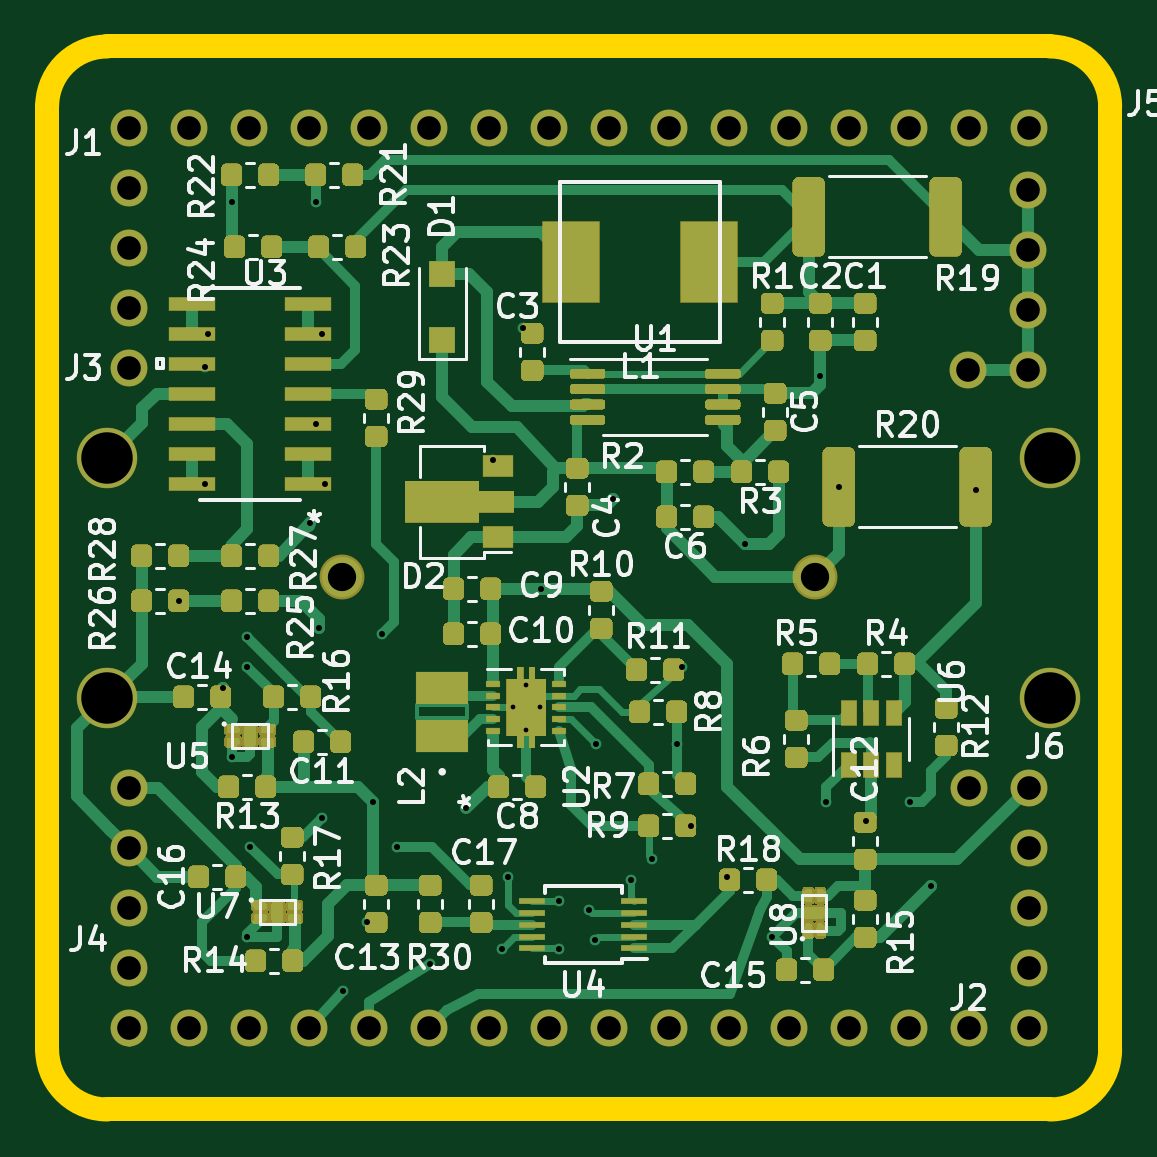
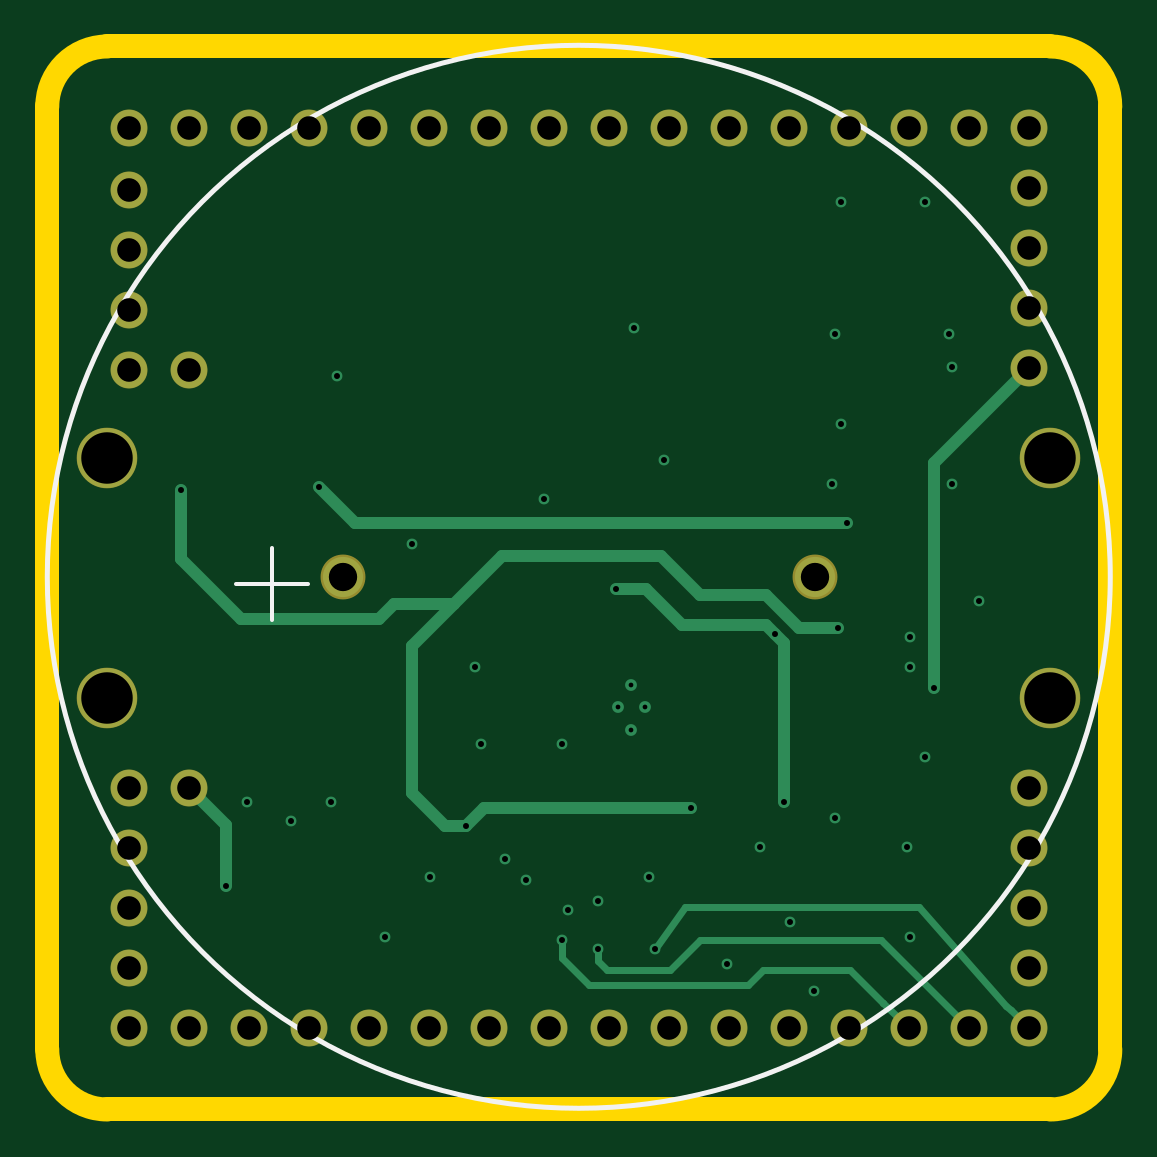
Circuit board: 9 layer files. Board 45.0 x 45.0 mm.
- bottom_copper: power-board-B_Cu.gbl (6501 bytes)
- bottom_mask: power-board-B_Mask.gbs (2081 bytes)
- bottom_silk: power-board-B_SilkS.gbo (1241 bytes)
- outline: power-board-Edge_Cuts.gm1 (1023 bytes)
- top_copper: power-board-F_Cu.gtl (250115 bytes)
- top_mask: power-board-F_Mask.gts (223250 bytes)
- top_silk: power-board-F_SilkS.gto (61810 bytes)
- drill: power-board-NPTH.drl (285 bytes)
- drill: power-board-PTH.drl (2024 bytes)

=== bottom_copper: power-board-B_Cu.gbl ===
G04 #@! TF.GenerationSoftware,KiCad,Pcbnew,(5.1.5)-3*
G04 #@! TF.CreationDate,2020-07-16T17:17:18+01:00*
G04 #@! TF.ProjectId,power-board,706f7765-722d-4626-9f61-72642e6b6963,v0*
G04 #@! TF.SameCoordinates,Original*
G04 #@! TF.FileFunction,Copper,L4,Bot*
G04 #@! TF.FilePolarity,Positive*
%FSLAX46Y46*%
G04 Gerber Fmt 4.6, Leading zero omitted, Abs format (unit mm)*
G04 Created by KiCad (PCBNEW (5.1.5)-3) date 2020-07-16 17:17:18*
%MOMM*%
%LPD*%
G04 APERTURE LIST*
%ADD10C,1.700000*%
%ADD11C,1.540000*%
%ADD12C,2.540000*%
%ADD13C,0.500000*%
%ADD14C,0.457200*%
%ADD15C,0.508000*%
%ADD16C,0.304800*%
%ADD17C,0.406400*%
G04 APERTURE END LIST*
D10*
X145000000Y-107950000D03*
X165000000Y-107950000D03*
D11*
X135950000Y-88950000D03*
X138490000Y-88950000D03*
X141030000Y-88950000D03*
X143570000Y-88950000D03*
X146110000Y-88950000D03*
X148650000Y-88950000D03*
X151190000Y-88950000D03*
X153730000Y-88950000D03*
X156270000Y-88950000D03*
X158810000Y-88950000D03*
X161350000Y-88950000D03*
X163890000Y-88950000D03*
X166430000Y-88950000D03*
X168970000Y-88950000D03*
X171510000Y-88950000D03*
X174050000Y-88950000D03*
X174050000Y-127050000D03*
X171510000Y-127050000D03*
X168970000Y-127050000D03*
X166430000Y-127050000D03*
X163890000Y-127050000D03*
X161350000Y-127050000D03*
X158810000Y-127050000D03*
X156270000Y-127050000D03*
X153730000Y-127050000D03*
X151190000Y-127050000D03*
X148650000Y-127050000D03*
X146110000Y-127050000D03*
X143570000Y-127050000D03*
X141030000Y-127050000D03*
X138490000Y-127050000D03*
X135950000Y-127050000D03*
X135950000Y-91490000D03*
X135950000Y-94030000D03*
X135950000Y-96570000D03*
X135950000Y-99110000D03*
X135950000Y-124510000D03*
X135950000Y-121970000D03*
X135950000Y-119430000D03*
X135950000Y-116890000D03*
D12*
X174960000Y-113080000D03*
X135040000Y-113080000D03*
X174960000Y-102920000D03*
X135040000Y-102920000D03*
D13*
X152781000Y-112528000D03*
X153356000Y-113478000D03*
X152206000Y-113478000D03*
X152781000Y-114428000D03*
D11*
X174040000Y-94106200D03*
X174040000Y-99186200D03*
X174040000Y-96646200D03*
X174040000Y-91566200D03*
X171500000Y-99186200D03*
X174050000Y-121969800D03*
X174050000Y-116889800D03*
X174050000Y-119429800D03*
X174050000Y-124509800D03*
X171510000Y-116889800D03*
D14*
X151384000Y-102997000D03*
X163195000Y-123190000D03*
X161290000Y-120650000D03*
X140970000Y-110490000D03*
X146050000Y-122555000D03*
X152654000Y-97409000D03*
X165227000Y-99441000D03*
X162052000Y-106553000D03*
X156464000Y-104648000D03*
X140335000Y-92075000D03*
X140335000Y-115570000D03*
X140970000Y-123190000D03*
X144145000Y-118178500D03*
X147320000Y-119380000D03*
X159385000Y-111760000D03*
X167182750Y-118287750D03*
X171831000Y-104267000D03*
X144018000Y-110109000D03*
X150241000Y-117729000D03*
X159766000Y-118491000D03*
X153416000Y-108458000D03*
X146304000Y-117475000D03*
X146685000Y-110363000D03*
X139954000Y-112649000D03*
X169926000Y-121031000D03*
X155702000Y-123317000D03*
X151765000Y-123698000D03*
X154178000Y-123698000D03*
X148717000Y-124333000D03*
X140970000Y-111760000D03*
X145034000Y-125476000D03*
X141097000Y-119380000D03*
X159156500Y-115036500D03*
X155727500Y-115036500D03*
X169037000Y-117475000D03*
X165481000Y-117475000D03*
X158115000Y-119888000D03*
X143891000Y-101473000D03*
X143891000Y-92075000D03*
X139192000Y-99060000D03*
X138074500Y-108966000D03*
X144272000Y-104013000D03*
X155448000Y-122047000D03*
X144145000Y-97663000D03*
X157226000Y-120777000D03*
X139319000Y-97663000D03*
X154178000Y-121666000D03*
X139192000Y-104013000D03*
X152019000Y-120650000D03*
X166010000Y-104140000D03*
X143637000Y-105664000D03*
D15*
X144018000Y-110109000D02*
X145669000Y-110109000D01*
X145669000Y-110109000D02*
X147066000Y-108712000D01*
X147066000Y-108712000D02*
X149860000Y-108712000D01*
X149860000Y-108712000D02*
X151511000Y-107061000D01*
X151511000Y-107061000D02*
X158242000Y-107061000D01*
X158242000Y-107061000D02*
X160274000Y-109093000D01*
X160274000Y-109093000D02*
X162814000Y-109093000D01*
X162814000Y-109093000D02*
X163449000Y-109728000D01*
X163449000Y-109728000D02*
X169291000Y-109728000D01*
X171831000Y-107188000D02*
X171831000Y-104267000D01*
X169291000Y-109728000D02*
X171831000Y-107188000D01*
X159004000Y-117729000D02*
X159766000Y-118491000D01*
X150241000Y-117729000D02*
X159004000Y-117729000D01*
X162052000Y-110871000D02*
X160274000Y-109093000D01*
X162052000Y-117094000D02*
X162052000Y-110871000D01*
X159766000Y-118491000D02*
X160655000Y-118491000D01*
X160655000Y-118491000D02*
X162052000Y-117094000D01*
X153416000Y-108458000D02*
X152146000Y-108458000D01*
X152146000Y-108458000D02*
X150622000Y-109982000D01*
X150622000Y-109982000D02*
X147066000Y-109982000D01*
X147066000Y-109982000D02*
X146685000Y-110363000D01*
X146304000Y-110744000D02*
X146304000Y-117475000D01*
X146685000Y-110363000D02*
X146304000Y-110744000D01*
X139954000Y-103114000D02*
X135950000Y-99110000D01*
X139954000Y-112649000D02*
X139954000Y-103114000D01*
X169926000Y-118473800D02*
X171510000Y-116889800D01*
X169926000Y-121031000D02*
X169926000Y-118473800D01*
D16*
X141030000Y-127050000D02*
X141030000Y-127060000D01*
X142105999Y-125984001D02*
X142112999Y-125984001D01*
X141030000Y-127060000D02*
X142105999Y-125984001D01*
X142112999Y-125984001D02*
X143510000Y-124587000D01*
X143510000Y-124587000D02*
X147193000Y-124587000D01*
X147193000Y-124587000D02*
X147828000Y-125222000D01*
X147828000Y-125222000D02*
X154559000Y-125222000D01*
X154559000Y-125222000D02*
X155702000Y-124079000D01*
X155702000Y-124079000D02*
X155702000Y-123317000D01*
X155702000Y-123317000D02*
X155702000Y-123317000D01*
X140589000Y-121920000D02*
X136895546Y-126100546D01*
X136719999Y-126280001D02*
X135950000Y-127050000D01*
X151765000Y-123698000D02*
X150495000Y-121920000D01*
X136895546Y-126100546D02*
X136719999Y-126280001D01*
X150495000Y-121920000D02*
X140589000Y-121920000D01*
X138490000Y-127050000D02*
X142223000Y-123317000D01*
X142223000Y-123317000D02*
X149860000Y-123317000D01*
X149860000Y-123317000D02*
X151130000Y-124587000D01*
X151130000Y-124587000D02*
X153797000Y-124587000D01*
X153797000Y-124587000D02*
X154178000Y-124206000D01*
X154178000Y-124206000D02*
X154178000Y-123698000D01*
X154178000Y-123698000D02*
X154178000Y-123698000D01*
D17*
X166010000Y-104140000D02*
X165989000Y-104140000D01*
D15*
X164486000Y-105664000D02*
X166010000Y-104140000D01*
X143637000Y-105664000D02*
X164486000Y-105664000D01*
M02*

=== bottom_mask: power-board-B_Mask.gbs ===
G04 #@! TF.GenerationSoftware,KiCad,Pcbnew,(5.1.5)-3*
G04 #@! TF.CreationDate,2020-07-16T17:17:18+01:00*
G04 #@! TF.ProjectId,power-board,706f7765-722d-4626-9f61-72642e6b6963,v0*
G04 #@! TF.SameCoordinates,Original*
G04 #@! TF.FileFunction,Soldermask,Bot*
G04 #@! TF.FilePolarity,Negative*
%FSLAX46Y46*%
G04 Gerber Fmt 4.6, Leading zero omitted, Abs format (unit mm)*
G04 Created by KiCad (PCBNEW (5.1.5)-3) date 2020-07-16 17:17:18*
%MOMM*%
%LPD*%
G04 APERTURE LIST*
%ADD10C,1.900000*%
%ADD11C,1.565400*%
%ADD12C,2.565400*%
G04 APERTURE END LIST*
D10*
X145000000Y-107950000D03*
X165000000Y-107950000D03*
D11*
X135950000Y-88950000D03*
X138490000Y-88950000D03*
X141030000Y-88950000D03*
X143570000Y-88950000D03*
X146110000Y-88950000D03*
X148650000Y-88950000D03*
X151190000Y-88950000D03*
X153730000Y-88950000D03*
X156270000Y-88950000D03*
X158810000Y-88950000D03*
X161350000Y-88950000D03*
X163890000Y-88950000D03*
X166430000Y-88950000D03*
X168970000Y-88950000D03*
X171510000Y-88950000D03*
X174050000Y-88950000D03*
X174050000Y-127050000D03*
X171510000Y-127050000D03*
X168970000Y-127050000D03*
X166430000Y-127050000D03*
X163890000Y-127050000D03*
X161350000Y-127050000D03*
X158810000Y-127050000D03*
X156270000Y-127050000D03*
X153730000Y-127050000D03*
X151190000Y-127050000D03*
X148650000Y-127050000D03*
X146110000Y-127050000D03*
X143570000Y-127050000D03*
X141030000Y-127050000D03*
X138490000Y-127050000D03*
X135950000Y-127050000D03*
X135950000Y-91490000D03*
X135950000Y-94030000D03*
X135950000Y-96570000D03*
X135950000Y-99110000D03*
X135950000Y-124510000D03*
X135950000Y-121970000D03*
X135950000Y-119430000D03*
X135950000Y-116890000D03*
D12*
X174960000Y-113080000D03*
X135040000Y-113080000D03*
X174960000Y-102920000D03*
X135040000Y-102920000D03*
D11*
X174040000Y-94106200D03*
X174040000Y-99186200D03*
X174040000Y-96646200D03*
X174040000Y-91566200D03*
X171500000Y-99186200D03*
X174050000Y-121969800D03*
X174050000Y-116889800D03*
X174050000Y-119429800D03*
X174050000Y-124509800D03*
X171510000Y-116889800D03*
M02*

=== bottom_silk: power-board-B_SilkS.gbo ===
G04 #@! TF.GenerationSoftware,KiCad,Pcbnew,(5.1.5)-3*
G04 #@! TF.CreationDate,2020-07-16T17:17:18+01:00*
G04 #@! TF.ProjectId,power-board,706f7765-722d-4626-9f61-72642e6b6963,v0*
G04 #@! TF.SameCoordinates,Original*
G04 #@! TF.FileFunction,Legend,Bot*
G04 #@! TF.FilePolarity,Positive*
%FSLAX46Y46*%
G04 Gerber Fmt 4.6, Leading zero omitted, Abs format (unit mm)*
G04 Created by KiCad (PCBNEW (5.1.5)-3) date 2020-07-16 17:17:18*
%MOMM*%
%LPD*%
G04 APERTURE LIST*
%ADD10C,0.200000*%
%ADD11C,0.150000*%
G04 APERTURE END LIST*
D10*
X177500000Y-107950000D02*
G75*
G03X177500000Y-107950000I-22500000J0D01*
G01*
D11*
X155166666Y-82307142D02*
X155214285Y-82354761D01*
X155357142Y-82402380D01*
X155452380Y-82402380D01*
X155595238Y-82354761D01*
X155690476Y-82259523D01*
X155738095Y-82164285D01*
X155785714Y-81973809D01*
X155785714Y-81830952D01*
X155738095Y-81640476D01*
X155690476Y-81545238D01*
X155595238Y-81450000D01*
X155452380Y-81402380D01*
X155357142Y-81402380D01*
X155214285Y-81450000D01*
X155166666Y-81497619D01*
X154833333Y-81402380D02*
X154166666Y-81402380D01*
X154595238Y-82402380D01*
X169523809Y-108235714D02*
X166476190Y-108235714D01*
X168000000Y-109759523D02*
X168000000Y-106711904D01*
M02*

=== outline: power-board-Edge_Cuts.gm1 ===
G04 #@! TF.GenerationSoftware,KiCad,Pcbnew,(5.1.5)-3*
G04 #@! TF.CreationDate,2020-07-16T17:17:18+01:00*
G04 #@! TF.ProjectId,power-board,706f7765-722d-4626-9f61-72642e6b6963,v0*
G04 #@! TF.SameCoordinates,Original*
G04 #@! TF.FileFunction,Profile,NP*
%FSLAX46Y46*%
G04 Gerber Fmt 4.6, Leading zero omitted, Abs format (unit mm)*
G04 Created by KiCad (PCBNEW (5.1.5)-3) date 2020-07-16 17:17:18*
%MOMM*%
%LPD*%
G04 APERTURE LIST*
%ADD10C,1.000000*%
G04 APERTURE END LIST*
D10*
X177500000Y-127960000D02*
G75*
G02X174960000Y-130500000I-2540000J0D01*
G01*
X135040000Y-130500000D02*
G75*
G02X132500000Y-127960000I0J2540000D01*
G01*
X174960000Y-85500000D02*
G75*
G02X177500000Y-88040000I0J-2540000D01*
G01*
X132500000Y-88040000D02*
G75*
G02X135040000Y-85500000I2540000J0D01*
G01*
X177500000Y-88040000D02*
X177500000Y-127960000D01*
X132500000Y-88040000D02*
X132500000Y-127960000D01*
X135040000Y-130500000D02*
X174960000Y-130500000D01*
X135040000Y-85500000D02*
X174960000Y-85500000D01*
M02*

=== top_copper: power-board-F_Cu.gtl (250115 bytes, source omitted) ===
=== top_mask: power-board-F_Mask.gts (223250 bytes, source omitted) ===
=== top_silk: power-board-F_SilkS.gto (61810 bytes, source omitted) ===
=== drill: power-board-NPTH.drl ===
M48
; DRILL file {KiCad (5.1.5)-3} date 7/16/2020 5:18:10 PM
; FORMAT={-:-/ absolute / inch / decimal}
; #@! TF.CreationDate,2020-07-16T17:18:10+01:00
; #@! TF.GenerationSoftware,Kicad,Pcbnew,(5.1.5)-3
; #@! TF.FileFunction,NonPlated,1,4,NPTH
FMAT,2
INCH
%
G90
G05
T0
M30

=== drill: power-board-PTH.drl ===
M48
; DRILL file {KiCad (5.1.5)-3} date 7/16/2020 5:18:10 PM
; FORMAT={-:-/ absolute / inch / decimal}
; #@! TF.CreationDate,2020-07-16T17:18:10+01:00
; #@! TF.GenerationSoftware,Kicad,Pcbnew,(5.1.5)-3
; #@! TF.FileFunction,Plated,1,4,PTH
FMAT,2
INCH
T1C0.0079
T2C0.0100
T3C0.0394
T4C0.0472
T5C0.0858
%
G90
G05
T1
X5.9924Y-4.4676
X6.015Y-4.4302
X6.015Y-4.505
X6.0376Y-4.4676
T2
X5.436Y-4.29
X5.48Y-3.9
X5.48Y-4.095
X5.485Y-3.845
X5.51Y-4.435
X5.525Y-3.625
X5.525Y-4.55
X5.55Y-4.35
X5.55Y-4.4
X5.55Y-4.85
X5.555Y-4.7
X5.655Y-4.16
X5.665Y-3.625
X5.665Y-3.995
X5.67Y-4.335
X5.675Y-3.845
X5.675Y-4.6527
X5.68Y-4.095
X5.71Y-4.94
X5.75Y-4.825
X5.76Y-4.625
X5.775Y-4.345
X5.8Y-4.7
X5.855Y-4.895
X5.915Y-4.635
X5.96Y-4.055
X5.975Y-4.87
X5.985Y-4.75
X6.01Y-3.835
X6.04Y-4.27
X6.07Y-4.79
X6.07Y-4.87
X6.12Y-4.805
X6.13Y-4.855
X6.131Y-4.529
X6.16Y-4.12
X6.19Y-4.755
X6.225Y-4.72
X6.266Y-4.529
X6.275Y-4.4
X6.29Y-4.665
X6.35Y-4.75
X6.38Y-4.195
X6.425Y-4.85
X6.505Y-3.915
X6.515Y-4.625
X6.5358Y-4.1
X6.582Y-4.657
X6.655Y-4.625
X6.69Y-4.765
X6.765Y-4.105
T3
X6.752Y-3.905
X6.852Y-3.605
X6.852Y-3.705
X6.852Y-3.805
X6.852Y-3.905
X5.3524Y-4.602
X5.3524Y-4.702
X5.3524Y-4.802
X5.3524Y-4.902
X6.7524Y-4.602
X6.8524Y-4.602
X6.8524Y-4.702
X6.8524Y-4.802
X6.8524Y-4.902
X5.3524Y-3.602
X5.3524Y-3.702
X5.3524Y-3.802
X5.3524Y-3.902
X5.3524Y-5.002
X5.4524Y-5.002
X5.5524Y-5.002
X5.6524Y-5.002
X5.7524Y-5.002
X5.8524Y-5.002
X5.9524Y-5.002
X6.0524Y-5.002
X6.1524Y-5.002
X6.2524Y-5.002
X6.3524Y-5.002
X6.4524Y-5.002
X6.5524Y-5.002
X6.6524Y-5.002
X6.7524Y-5.002
X6.8524Y-5.002
X5.3524Y-3.502
X5.4524Y-3.502
X5.5524Y-3.502
X5.6524Y-3.502
X5.7524Y-3.502
X5.8524Y-3.502
X5.9524Y-3.502
X6.0524Y-3.502
X6.1524Y-3.502
X6.2524Y-3.502
X6.3524Y-3.502
X6.4524Y-3.502
X6.5524Y-3.502
X6.6524Y-3.502
X6.7524Y-3.502
X6.8524Y-3.502
T4
X5.7087Y-4.25
X6.4961Y-4.25
T5
X5.3165Y-4.052
X5.3165Y-4.452
X6.8882Y-4.052
X6.8882Y-4.452
T0
M30
